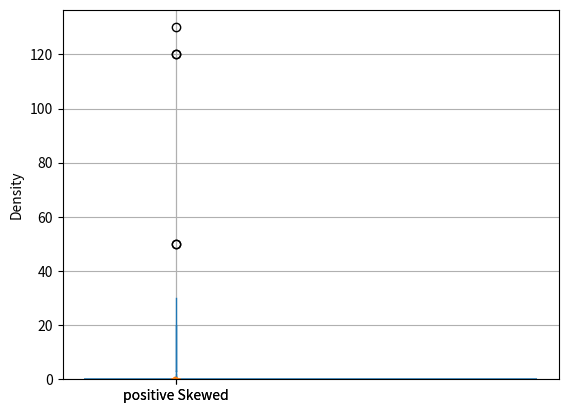

Here is the Python script that generated this plot:
import pandas as pd
import numpy as np
import seaborn as sns
import matplotlib.pyplot as plt

data=[1,1,10,10,15,15,20,20,30,50,120,130,120,50,30,30,
      25,20,20,15,15,13,11,9,7,6,6,5,5,5,4,4,4,4,3,3,3,3,2,2,2,
      2,2,1]
df=pd.DataFrame(data,columns=["positive Skewed"])
print(df)
df.boxplot(column='positive Skewed')
sns.distplot(df)
plt.show()



inp_array=df
print("input array:",inp_array)
out_array=np.log10(inp_array)
print("out_array",out_array)

out_array.boxplot(column='positive Skewed')

sns.distplot(out_array)
plt.show()


origin_val=(10**out_array)
print('original values :',origin_val)
